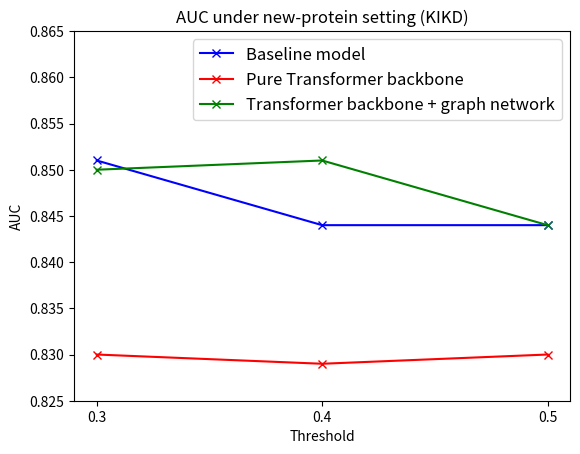

This figure's Python source:
import matplotlib.pyplot as plt
import numpy as np
import matplotlib

# Data
x = ['0.3', '0.4', '0.5']
y1 = [0.851, 0.844, 0.844]
y2 = [0.830, 0.829, 0.830]
y3 = [0.850, 0.851, 0.844]
# x = ['0.4']
# y1 = [0.844]
# y2 = [0.829]
# y3 = [0.851]

cmap = matplotlib.colormaps.get_cmap('gist_earth')

# Convert x to numeric values for plotting
x_numeric = [float(val) for val in x]

# Create a figure and axis object
fig, ax = plt.subplots()

# Set the width of the bars
bar_width = 0.2

# Create an array of indices for the x-axis locations
index = np.arange(len(x_numeric))

# Create the bar plots
ax.plot(x, y1,'xb-', label='Baseline model')
ax.plot(x, y2,'xr-', label='Pure Transformer backbone')
ax.plot(x, y3,'xg-', label='Transformer backbone + graph network')

# Set labels, title, and legend
ax.set_xlabel('Threshold')
ax.set_ylabel('AUC')
ax.set_title('AUC under new-protein setting (KIKD)')
ax.set_xticks(index)
ax.set_xticklabels(x_numeric)
ax.set_ylim(0.825, 0.865)
ax.legend(fontsize=12)

# Show the plot
plt.savefig('plot.png')
